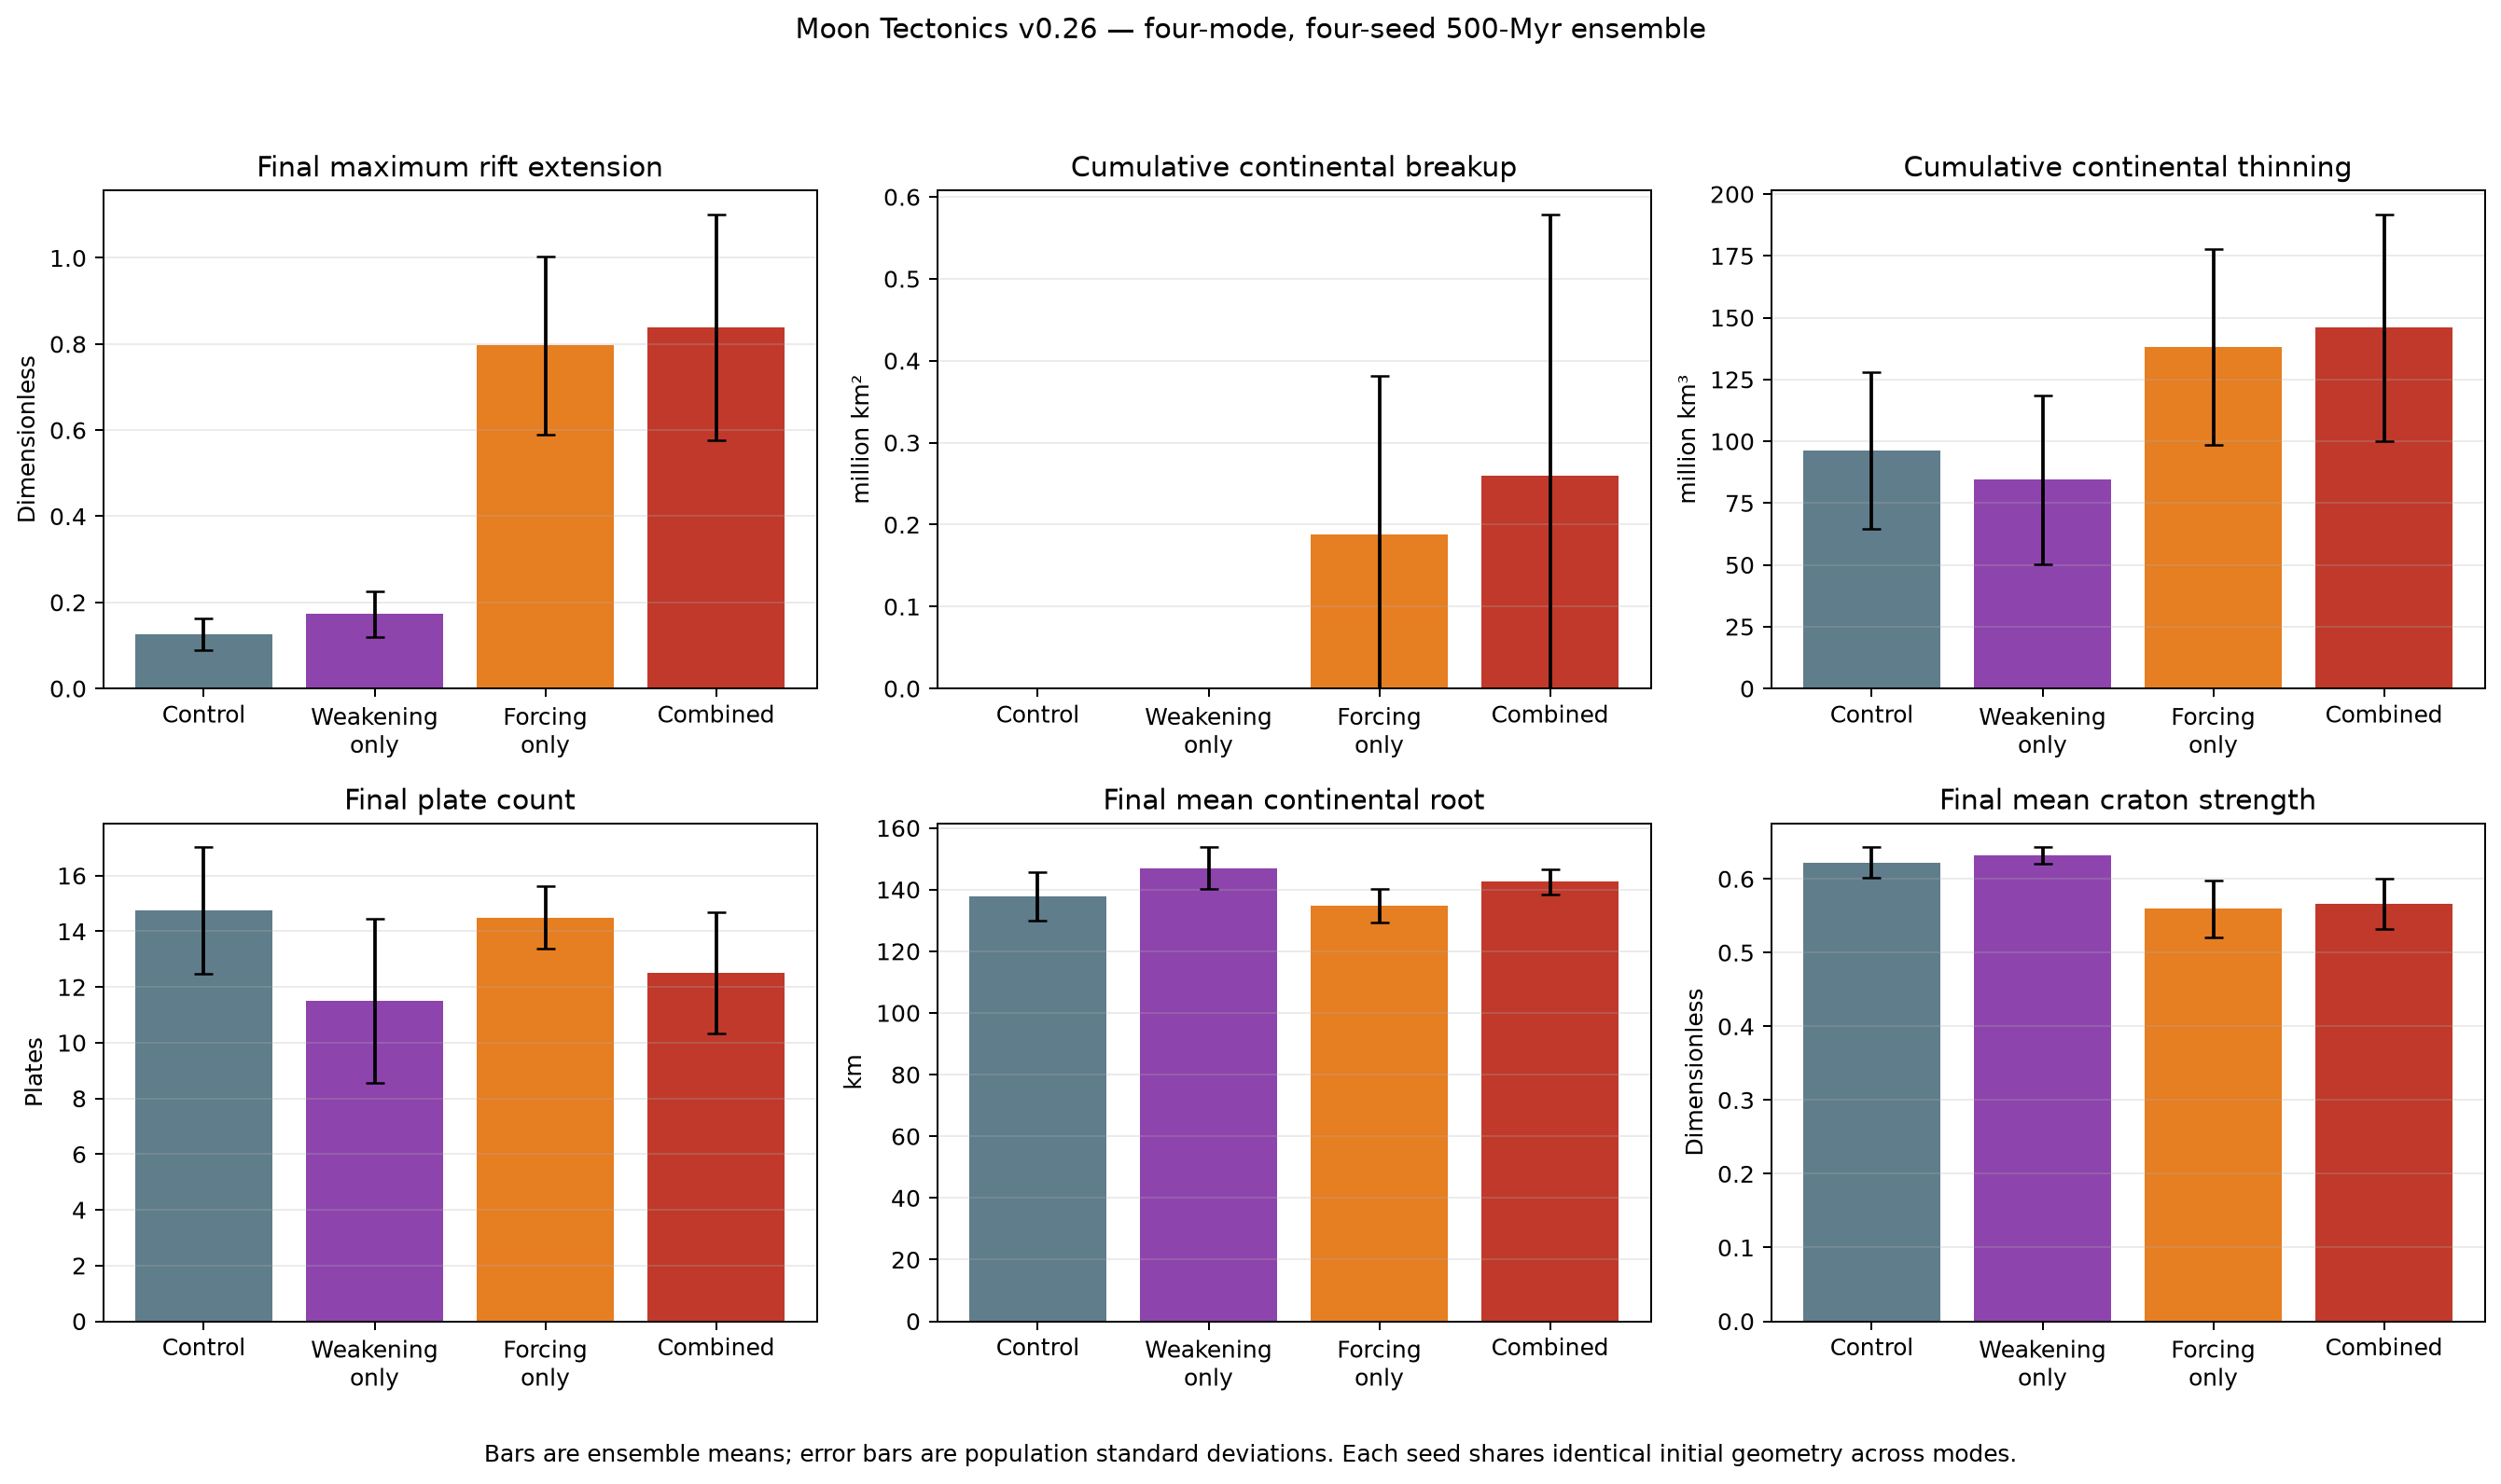

Data behind this chart, as committed beside it:
seed, mode, weakening_enabled, mechanical_forcing_enabled, final_plate_count, topology_event_count, final_max_rift_extension, final_mean_rift_extension, final_rifted_cell_fraction_ge_0p5, cumulative_breakup_area_km2, cumulative_continental_thinning_volume_k…, final_continental_area_fraction, final_mean_continental_root_km, final_mean_craton_strength, final_cratonic_continent_fraction, maximum_plume_extension_forcing_over_run, cumulative_mean_plume_extension_impulse_…, cumulative_max_plume_extension_impulse_m…, maximum_local_cumulative_root_erosion_km, numerical_clip_cells, global_continental_ledger_error_km3
20260806, control, False, False, 16, 12, 0.1756, 0.002707, 0.0, 0.0, 64353000, 0.2833, 138.9, 0.6444, 0.5798, 0.0, 0.0, 0.0, 0.0, 0, 9.5367431640625e-07
20260806, weakening_only, True, False, 15, 11, 0.1047, 0.003072, 0.0, 0.0, 65219823, 0.287, 140.9, 0.6224, 0.6935, 0.0, 0.0, 0.0, 46.97, 0, -4.76837158203125e-07
20260806, forcing_only, False, True, 13, 9, 0.9, 0.0219, 0.0007813, 0.0, 154762814, 0.2857, 142.6, 0.5877, 0.4164, 1.0, 9.954, 188.6, 0.0, 0, 4.76837158203125e-07
20260806, combined, True, True, 16, 12, 1.181, 0.02745, 0.01016, 781355, 195567046, 0.2858, 141.8, 0.5894, 0.3637, 1.0, 9.841, 188.2, 46.97, 0, 0.0
20260807, control, False, False, 11, 13, 0.1485, 0.00355, 0.0, 0.0, 97908387, 0.2847, 135.7, 0.6085, 0.6435, 0.0, 0.0, 0.0, 0.0, 0, 4.76837158203125e-07
20260807, weakening_only, True, False, 7, 9, 0.1392, 0.0006931, 0.0, 0.0, 54034497, 0.2867, 155.8, 0.649, 0.7637, 0.0, 0.0, 0.0, 21.35, 0, 4.76837158203125e-07
20260807, forcing_only, False, True, 14, 14, 0.6003, 0.0173, 0.0007813, 0.0, 85392209, 0.2863, 136.8, 0.5867, 0.3872, 1.0, 5.94, 166.1, 0.0, 0, 4.76837158203125e-07
20260807, combined, True, True, 10, 10, 0.6449, 0.01466, 0.001563, 0.0, 89375873, 0.2863, 146.5, 0.5956, 0.475, 1.0, 5.936, 168.6, 21.53, 0, 0.0
20260808, control, False, False, 17, 21, 0.09364, 0.00407, 0.0, 0.0, 146939640, 0.2869, 127.4, 0.5952, 0.4731, 0.0, 0.0, 0.0, 0.0, 0, 9.5367431640625e-07
20260808, weakening_only, True, False, 11, 17, 0.2058, 0.003678, 0.0, 0.0, 141986321, 0.2922, 139.6, 0.6209, 0.5559, 0.0, 0.0, 0.0, 36.72, 0, 4.76837158203125e-07
20260808, forcing_only, False, True, 16, 16, 1.085, 0.03708, 0.004687, 440441, 191681370, 0.2891, 127.5, 0.4943, 0.1305, 1.0, 7.322, 172.4, 0.0, 0, 9.5367431640625e-07
20260808, combined, True, True, 12, 22, 0.5307, 0.02947, 0.0007813, 0.0, 186446265, 0.2938, 136.3, 0.5085, 0.1918, 1.0, 7.282, 170.6, 36.24, 0, 9.5367431640625e-07
20260809, control, False, False, 15, 15, 0.08709, 0.003056, 0.0, 0.0, 76008298, 0.2821, 149.2, 0.6408, 0.6815, 0.0, 0.0, 0.0, 0.0, 0, 9.5367431640625e-07
20260809, weakening_only, True, False, 13, 13, 0.2404, 0.003006, 0.0, 0.0, 76597370, 0.281, 151.5, 0.6336, 0.6226, 0.0, 0.0, 0.0, 28.63, 0, 9.5367431640625e-07
20260809, forcing_only, False, True, 15, 11, 0.6013, 0.02179, 0.0007813, 313053, 120475083, 0.2826, 132.5, 0.5688, 0.3156, 1.0, 7.984, 307.2, 0.0, 0, 1.430511474609375e-06
20260809, combined, True, True, 12, 6, 0.9998, 0.02275, 0.003125, 258111, 112319336, 0.2796, 145.9, 0.5709, 0.3524, 1.0, 8.006, 307.4, 37.26, 0, 1.430511474609375e-06
ensemble_mean, control, False, False, 14.75, 15.25, 0.1262, 0.003346, 0.0, 0.0, 96302331, 0.2843, 137.8, 0.6222, 0.5945, 0.0, 0.0, 0.0, 0.0, 0.0, 8.344650268554688e-07
ensemble_std, control, False, False, 2.278, 3.491, 0.03716, 0.0005146, 0.0, 0.0, 31620105, 0.0018, 7.817, 0.02096, 0.07894, 0.0, 0.0, 0.0, 0.0, 0.0, 2.0647654623614278e-07
ensemble_mean, weakening_only, True, False, 11.5, 12.5, 0.1725, 0.002613, 0.0, 0.0, 84459503, 0.2867, 147, 0.6315, 0.6589, 0.0, 0.0, 0.0, 33.42, 0.0, 3.5762786865234375e-07
ensemble_std, weakening_only, True, False, 2.958, 2.958, 0.05343, 0.001139, 0.0, 0.0, 34157701, 0.003951, 6.865, 0.01122, 0.07763, 0.0, 0.0, 0.0, 9.53, 0.0, 5.196212462831347e-07
ensemble_mean, forcing_only, False, True, 14.5, 12.5, 0.7967, 0.02452, 0.001758, 188373, 138077869, 0.2859, 134.8, 0.5594, 0.3124, 1.0, 7.8, 208.6, 0.0, 0.0, 8.344650268554688e-07
ensemble_std, forcing_only, False, True, 1.118, 2.693, 0.2066, 0.007487, 0.001691, 193683, 39488478, 0.002289, 5.542, 0.03831, 0.1112, 0.0, 1.446, 57.51, 0.0, 0.0, 3.95372484964776e-07
ensemble_mean, combined, True, True, 12.5, 12.5, 0.8391, 0.02358, 0.003906, 259867, 145927130, 0.2864, 142.6, 0.5661, 0.3457, 1.0, 7.766, 208.7, 35.5, 0.0, 5.960464477539062e-07
ensemble_std, combined, True, True, 2.179, 5.895, 0.2625, 0.005701, 0.003706, 318988, 45916909, 0.00504, 4.07, 0.03448, 0.101, 0.0, 1.41, 57.48, 9.088, 0.0, 6.194296387084284e-07
